Run: headless pygame with SDL's dummy video driver; simulated clock (each Clock.tick advances the game by its frame time, no real sleeping); random seed 0; keys injected as events and as key.get_pressed() state; mouse plan: one left click at the window centre at the start of phase 2, then a move to the lower-right quarter at the start of phase 3.
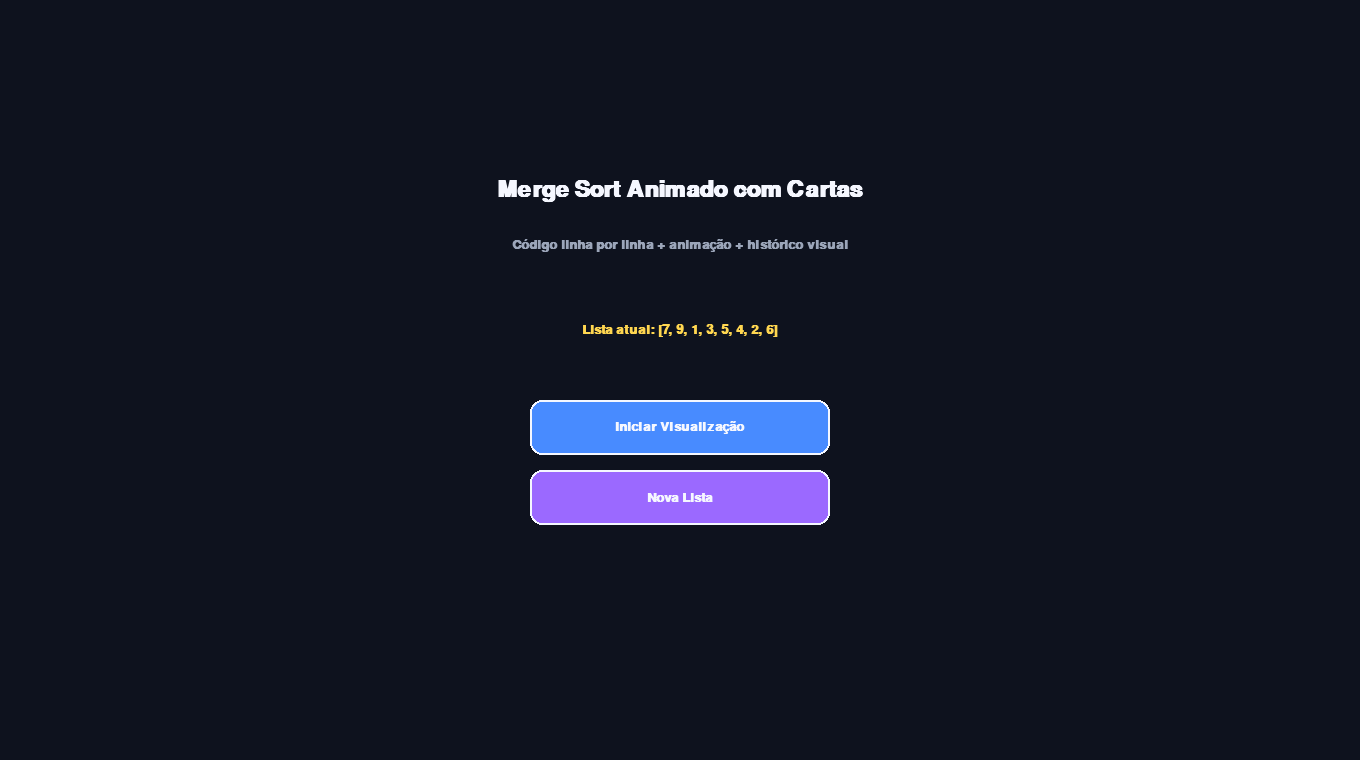
Frame 1 of 4 · flips 1–60 · no input
Frame 2 of 4 · flips 61–180 · clicked the window centre · tapped SPACE, RETURN · held RIGHT (→), D · screen unchanged from frame 1, image omitted
Frame 3 of 4 · flips 181–300 · moved the mouse to the lower-right quarter · held DOWN (↓), S · screen unchanged from frame 2, image omitted
Frame 4 of 4 · flips 301–420 · held LEFT (←), A, UP (↑), W · screen unchanged from frame 3, image omitted

The pygame program that drew these frames:

import pygame
import sys
import time
import random

pygame.init()

LARGURA, ALTURA = 1360, 760
TELA = pygame.display.set_mode((LARGURA, ALTURA))
pygame.display.set_caption("Merge Sort Animado com Cartas - Versão 3")
clock = pygame.time.Clock()

FUNDO = (14, 18, 30)
PAINEL = (27, 34, 54)
PAINEL_CLARO = (42, 52, 80)
BRANCO = (245, 247, 255)
PRETO = (18, 18, 24)
CINZA = (155, 165, 185)
AZUL = (72, 139, 255)
VERDE = (61, 205, 128)
VERMELHO = (235, 82, 82)
AMARELO = (255, 214, 80)
ROXO = (155, 105, 255)
LARANJA = (255, 150, 70)

FONTE = pygame.font.SysFont("consolas", 16)
FONTE_MEDIA = pygame.font.SysFont("consolas", 20, bold=True)
FONTE_GRANDE = pygame.font.SysFont("consolas", 34, bold=True)

CODIGO = [
    "def merge_sort(lista):",
    "    if len(lista) <= 1:",
    "        return lista",
    "    meio = len(lista) // 2",
    "    esquerda = lista[:meio]",
    "    direita = lista[meio:]",
    "    esquerda = merge_sort(esquerda)",
    "    direita = merge_sort(direita)",
    "    return merge(esquerda, direita)",
    "",
    "def merge(esquerda, direita):",
    "    resultado = []",
    "    i = j = 0",
    "    while i < len(esquerda) and j < len(direita):",
    "        if esquerda[i] < direita[j]:",
    "            resultado.append(esquerda[i])",
    "            i += 1",
    "        else:",
    "            resultado.append(direita[j])",
    "            j += 1",
    "    resultado += esquerda[i:]",
    "    resultado += direita[j:]",
    "    return resultado",
]

passos = []
historico = []
lista_inicial_global = []


class Botao:
    def __init__(self, x, y, largura, altura, texto, cor):
        self.rect = pygame.Rect(x, y, largura, altura)
        self.texto = texto
        self.cor = cor

    def desenhar(self):
        mouse = pygame.mouse.get_pos()
        cor = self.cor

        if self.rect.collidepoint(mouse):
            cor = tuple(min(c + 25, 255) for c in self.cor)

        pygame.draw.rect(TELA, cor, self.rect, border_radius=12)
        pygame.draw.rect(TELA, BRANCO, self.rect, 2, border_radius=12)

        texto = FONTE_MEDIA.render(self.texto, True, BRANCO)
        rect = texto.get_rect(center=self.rect.center)
        TELA.blit(texto, rect)

    def clicado(self, evento):
        return evento.type == pygame.MOUSEBUTTONDOWN and self.rect.collidepoint(evento.pos)


def registrar(linha, lista, texto, tipo="passo", comparando=None, ordenadas=None, finalizado=False):
    passos.append({
        "linha": linha,
        "lista": lista[:],
        "texto": texto,
        "tipo": tipo,
        "comparando": comparando or [],
        "ordenadas": ordenadas or [],
        "finalizado": finalizado
    })

    historico.append({
        "tipo": tipo,
        "texto": texto,
        "lista": lista[:]
    })


def merge_sort_visual(lista, nivel=0):
    registrar(0, lista, f"Nível {nivel}: merge_sort recebe {lista}", "recebe")

    registrar(1, lista, f"Nível {nivel}: verifica se a lista tem 0 ou 1 elemento", "verifica")

    if len(lista) <= 1:
        registrar(2, lista, f"Nível {nivel}: retorna {lista}, pois já está ordenada", "retorna")
        return lista

    registrar(3, lista, f"Nível {nivel}: calcula o meio da lista", "meio")
    meio = len(lista) // 2

    esquerda = lista[:meio]
    registrar(4, esquerda, f"Nível {nivel}: divide esquerda {esquerda}", "divide")

    direita = lista[meio:]
    registrar(5, direita, f"Nível {nivel}: divide direita {direita}", "divide")

    registrar(6, esquerda, f"Nível {nivel}: ordena a esquerda {esquerda}", "recursao")
    esquerda = merge_sort_visual(esquerda, nivel + 1)

    registrar(7, direita, f"Nível {nivel}: ordena a direita {direita}", "recursao")
    direita = merge_sort_visual(direita, nivel + 1)

    registrar(8, esquerda + direita, f"Nível {nivel}: junta esquerda {esquerda} com direita {direita}", "junta")
    return merge_visual(esquerda, direita, nivel)


def merge_visual(esquerda, direita, nivel):
    registrar(10, esquerda + direita, f"Nível {nivel}: inicia merge", "merge")

    resultado = []
    registrar(11, esquerda + direita, f"Nível {nivel}: cria resultado vazio", "resultado")

    i = j = 0
    registrar(12, esquerda + direita, f"Nível {nivel}: inicia i = 0 e j = 0", "indices")

    while i < len(esquerda) and j < len(direita):
        registrar(
            13,
            resultado + esquerda[i:] + direita[j:],
            f"Compara {esquerda[i]} com {direita[j]}",
            "compara",
            comparando=[esquerda[i], direita[j]],
            ordenadas=resultado
        )

        if esquerda[i] < direita[j]:
            registrar(14, resultado + esquerda[i:] + direita[j:], f"{esquerda[i]} é menor", "decisao")
            resultado.append(esquerda[i])
            registrar(15, resultado + esquerda[i + 1:] + direita[j:], f"Adiciona {resultado[-1]} ao resultado", "adiciona", ordenadas=resultado)
            i += 1
            registrar(16, resultado + esquerda[i:] + direita[j:], "Avança índice da esquerda", "indice")
        else:
            registrar(17, resultado + esquerda[i:] + direita[j:], f"{direita[j]} é menor ou igual", "decisao")
            resultado.append(direita[j])
            registrar(18, resultado + esquerda[i:] + direita[j + 1:], f"Adiciona {resultado[-1]} ao resultado", "adiciona", ordenadas=resultado)
            j += 1
            registrar(19, resultado + esquerda[i:] + direita[j:], "Avança índice da direita", "indice")

    registrar(20, resultado + esquerda[i:] + direita[j:], "Adiciona restante da esquerda", "restante")
    resultado += esquerda[i:]

    registrar(21, resultado + direita[j:], "Adiciona restante da direita", "restante")
    resultado += direita[j:]

    registrar(22, resultado, f"Retorna {resultado}", "retorna", ordenadas=resultado)
    return resultado


def gerar_nova_lista():
    return random.sample(range(1, 10), 8)


def gerar_passos(lista):
    global passos, historico, lista_inicial_global
    passos = []
    historico = []
    lista_inicial_global = lista[:]

    resultado = merge_sort_visual(lista)
    registrar(22, resultado, f"Lista final ordenada: {resultado}", "final", ordenadas=resultado, finalizado=True)


def painel(x, y, w, h, titulo):
    pygame.draw.rect(TELA, PAINEL, (x, y, w, h), border_radius=16)
    pygame.draw.rect(TELA, PAINEL_CLARO, (x, y, w, h), 2, border_radius=16)

    texto = FONTE_MEDIA.render(titulo, True, BRANCO)
    TELA.blit(texto, (x + 18, y + 14))


def desenhar_codigo(linha_ativa):
    painel(20, 20, 520, 570, "Código")

    y = 65
    for i, linha in enumerate(CODIGO):
        if i == linha_ativa:
            pygame.draw.rect(TELA, AMARELO, (38, y - 3, 485, 23), border_radius=7)
            cor = PRETO
        else:
            cor = BRANCO

        numero = FONTE.render(str(i + 1).rjust(2), True, VERMELHO if i == linha_ativa else CINZA)
        texto = FONTE.render(linha, True, cor)

        TELA.blit(numero, (42, y))
        TELA.blit(texto, (78, y))
        y += 22


def desenhar_carta(x, y, valor, cor, w=58, h=82, destaque=False):
    if destaque:
        y -= 10

    sombra = pygame.Rect(x + 5, y + 6, w, h)
    pygame.draw.rect(TELA, (6, 8, 16), sombra, border_radius=12)

    rect = pygame.Rect(x, y, w, h)
    pygame.draw.rect(TELA, cor, rect, border_radius=12)
    pygame.draw.rect(TELA, BRANCO, rect, 2, border_radius=12)

    texto = FONTE_MEDIA.render(str(valor), True, PRETO)
    texto_rect = texto.get_rect(center=rect.center)
    TELA.blit(texto, texto_rect)


def desenhar_linha_cartas(lista, x, y, titulo, cor=BRANCO):
    texto = FONTE.render(titulo, True, CINZA)
    TELA.blit(texto, (x, y - 24))

    for i, valor in enumerate(lista):
        desenhar_carta(x + i * 48, y, valor, cor, 42, 58)


def desenhar_animacao_atual(passo):
    painel(560, 20, 780, 280, "Animação atual")

    lista = passo["lista"]
    comparando = passo["comparando"]
    ordenadas = passo["ordenadas"]
    finalizado = passo["finalizado"]

    x = 600
    y = 150

    for i, valor in enumerate(lista):
        cor = BRANCO
        destaque = False

        if valor in comparando:
            cor = VERMELHO
            destaque = True

        if valor in ordenadas:
            cor = VERDE

        if finalizado:
            cor = VERDE
            destaque = True

        desenhar_carta(x + i * 78, y, valor, cor, 64, 92, destaque)


def desenhar_comparacao_inicial_final(passo):
    painel(560, 320, 780, 140, "Comparação geral")

    desenhar_linha_cartas(lista_inicial_global, 590, 375, "Como começou:", BRANCO)

    resultado_atual = passo["lista"]
    cor_resultado = VERDE if passo["finalizado"] else AZUL
    desenhar_linha_cartas(resultado_atual, 940, 375, "Estado atual / final:", cor_resultado)


def desenhar_historico(indice):
    painel(560, 480, 780, 170, "Histórico dos passos anteriores")

    inicio = max(0, indice - 5)
    ultimos = historico[inicio:indice + 1]

    y = 525
    for item in ultimos:
        tipo = item["tipo"]

        if tipo in ["divide", "recursao"]:
            cor = AZUL
        elif tipo in ["compara", "decisao"]:
            cor = VERMELHO
        elif tipo in ["adiciona", "retorna", "final"]:
            cor = VERDE
        elif tipo in ["junta", "merge"]:
            cor = ROXO
        else:
            cor = CINZA

        pygame.draw.circle(TELA, cor, (585, y + 8), 6)

        texto = item["texto"]
        if len(texto) > 85:
            texto = texto[:85] + "..."

        render = FONTE.render(texto, True, BRANCO)
        TELA.blit(render, (605, y))
        y += 24


def desenhar_mensagem(texto):
    pygame.draw.rect(TELA, PAINEL_CLARO, (20, 605, 520, 80), border_radius=14)

    titulo = FONTE_MEDIA.render("Explicação", True, BRANCO)
    TELA.blit(titulo, (40, 620))

    if len(texto) > 62:
        texto = texto[:62] + "..."

    render = FONTE.render(texto, True, BRANCO)
    TELA.blit(render, (40, 655))


def barra_progresso(indice):
    x, y, w, h = 20, 700, 520, 24

    pygame.draw.rect(TELA, PAINEL_CLARO, (x, y, w, h), border_radius=12)

    progresso = (indice + 1) / len(passos)
    pygame.draw.rect(TELA, VERDE, (x, y, int(w * progresso), h), border_radius=12)

    texto = FONTE.render(f"{int(progresso * 100)}%", True, BRANCO)
    TELA.blit(texto, (x + 235, y + 3))


def desenhar_panorama_final():
    painel(560, 20, 780, 630, "Panorama final do Merge Sort")

    titulo1 = FONTE_MEDIA.render("Lista inicial", True, BRANCO)
    TELA.blit(titulo1, (600, 80))
    desenhar_linha_cartas(lista_inicial_global, 600, 125, "", BRANCO)

    resultado = passos[-1]["lista"]

    titulo2 = FONTE_MEDIA.render("Lista final ordenada", True, BRANCO)
    TELA.blit(titulo2, (600, 230))
    desenhar_linha_cartas(resultado, 600, 275, "", VERDE)

    titulo3 = FONTE_MEDIA.render("Resumo do processo", True, BRANCO)
    TELA.blit(titulo3, (600, 385))

    resumos = [
        "1. A lista foi dividida em partes menores.",
        "2. Cada parte foi quebrada até sobrar 1 carta.",
        "3. Depois, as cartas foram comparadas duas a duas.",
        "4. As menores cartas foram voltando primeiro.",
        "5. No final, todas as partes foram juntadas em ordem."
    ]

    y = 430
    for texto in resumos:
        render = FONTE.render(texto, True, BRANCO)
        TELA.blit(render, (620, y))
        y += 32


def tela_inicio():
    iniciar = Botao(530, 400, 300, 55, "Iniciar Visualização", AZUL)
    nova = Botao(530, 470, 300, 55, "Nova Lista", ROXO)

    lista = gerar_nova_lista()

    while True:
        TELA.fill(FUNDO)

        titulo = FONTE_GRANDE.render("Merge Sort Animado com Cartas", True, BRANCO)
        subtitulo = FONTE_MEDIA.render("Código linha por linha + animação + histórico visual", True, CINZA)

        TELA.blit(titulo, titulo.get_rect(center=(LARGURA // 2, 190)))
        TELA.blit(subtitulo, subtitulo.get_rect(center=(LARGURA // 2, 245)))

        texto_lista = FONTE_MEDIA.render(f"Lista atual: {lista}", True, AMARELO)
        TELA.blit(texto_lista, texto_lista.get_rect(center=(LARGURA // 2, 330)))

        iniciar.desenhar()
        nova.desenhar()

        for evento in pygame.event.get():
            if evento.type == pygame.QUIT:
                pygame.quit()
                sys.exit()

            if iniciar.clicado(evento):
                return lista

            if nova.clicado(evento):
                lista = gerar_nova_lista()

        pygame.display.update()
        clock.tick(60)


def main():
    lista = tela_inicio()
    gerar_passos(lista)

    indice = 0
    rodando = False
    velocidade = 1.0
    ultimo = time.time()

    play = Botao(560, 675, 105, 45, "Play", VERDE)
    pause = Botao(675, 675, 105, 45, "Pause", VERMELHO)
    next_btn = Botao(790, 675, 130, 45, "Próximo", AZUL)
    reset = Botao(930, 675, 130, 45, "Reiniciar", ROXO)
    nova_lista = Botao(1070, 675, 130, 45, "Nova Lista", LARANJA)
    menos = Botao(1210, 675, 45, 45, "-", PAINEL_CLARO)
    mais = Botao(1265, 675, 45, 45, "+", PAINEL_CLARO)

    while True:
        agora = time.time()

        for evento in pygame.event.get():
            if evento.type == pygame.QUIT:
                pygame.quit()
                sys.exit()

            if play.clicado(evento):
                rodando = True

            if pause.clicado(evento):
                rodando = False

            if next_btn.clicado(evento):
                rodando = False
                if indice < len(passos) - 1:
                    indice += 1

            if reset.clicado(evento):
                indice = 0
                rodando = False

            if nova_lista.clicado(evento):
                lista = gerar_nova_lista()
                gerar_passos(lista)
                indice = 0
                rodando = False

            if menos.clicado(evento):
                velocidade = min(3.0, velocidade + 0.2)

            if mais.clicado(evento):
                velocidade = max(0.2, velocidade - 0.2)

        if rodando and agora - ultimo >= velocidade:
            if indice < len(passos) - 1:
                indice += 1
            else:
                rodando = False

            ultimo = agora

        passo = passos[indice]

        TELA.fill(FUNDO)

        desenhar_codigo(passo["linha"])

        if passo["finalizado"]:
            desenhar_panorama_final()
        else:
            desenhar_animacao_atual(passo)
            desenhar_comparacao_inicial_final(passo)
            desenhar_historico(indice)

        desenhar_mensagem(passo["texto"])
        barra_progresso(indice)

        play.desenhar()
        pause.desenhar()
        next_btn.desenhar()
        reset.desenhar()
        nova_lista.desenhar()
        menos.desenhar()
        mais.desenhar()

        status = "Executando" if rodando else "Pausado"
        info = FONTE.render(
            f"Status: {status} | Passo {indice + 1}/{len(passos)} | Velocidade: {velocidade:.1f}s",
            True,
            BRANCO
        )
        TELA.blit(info, (560, 735))

        pygame.display.update()
        clock.tick(60)


if __name__ == "__main__":
    main()
